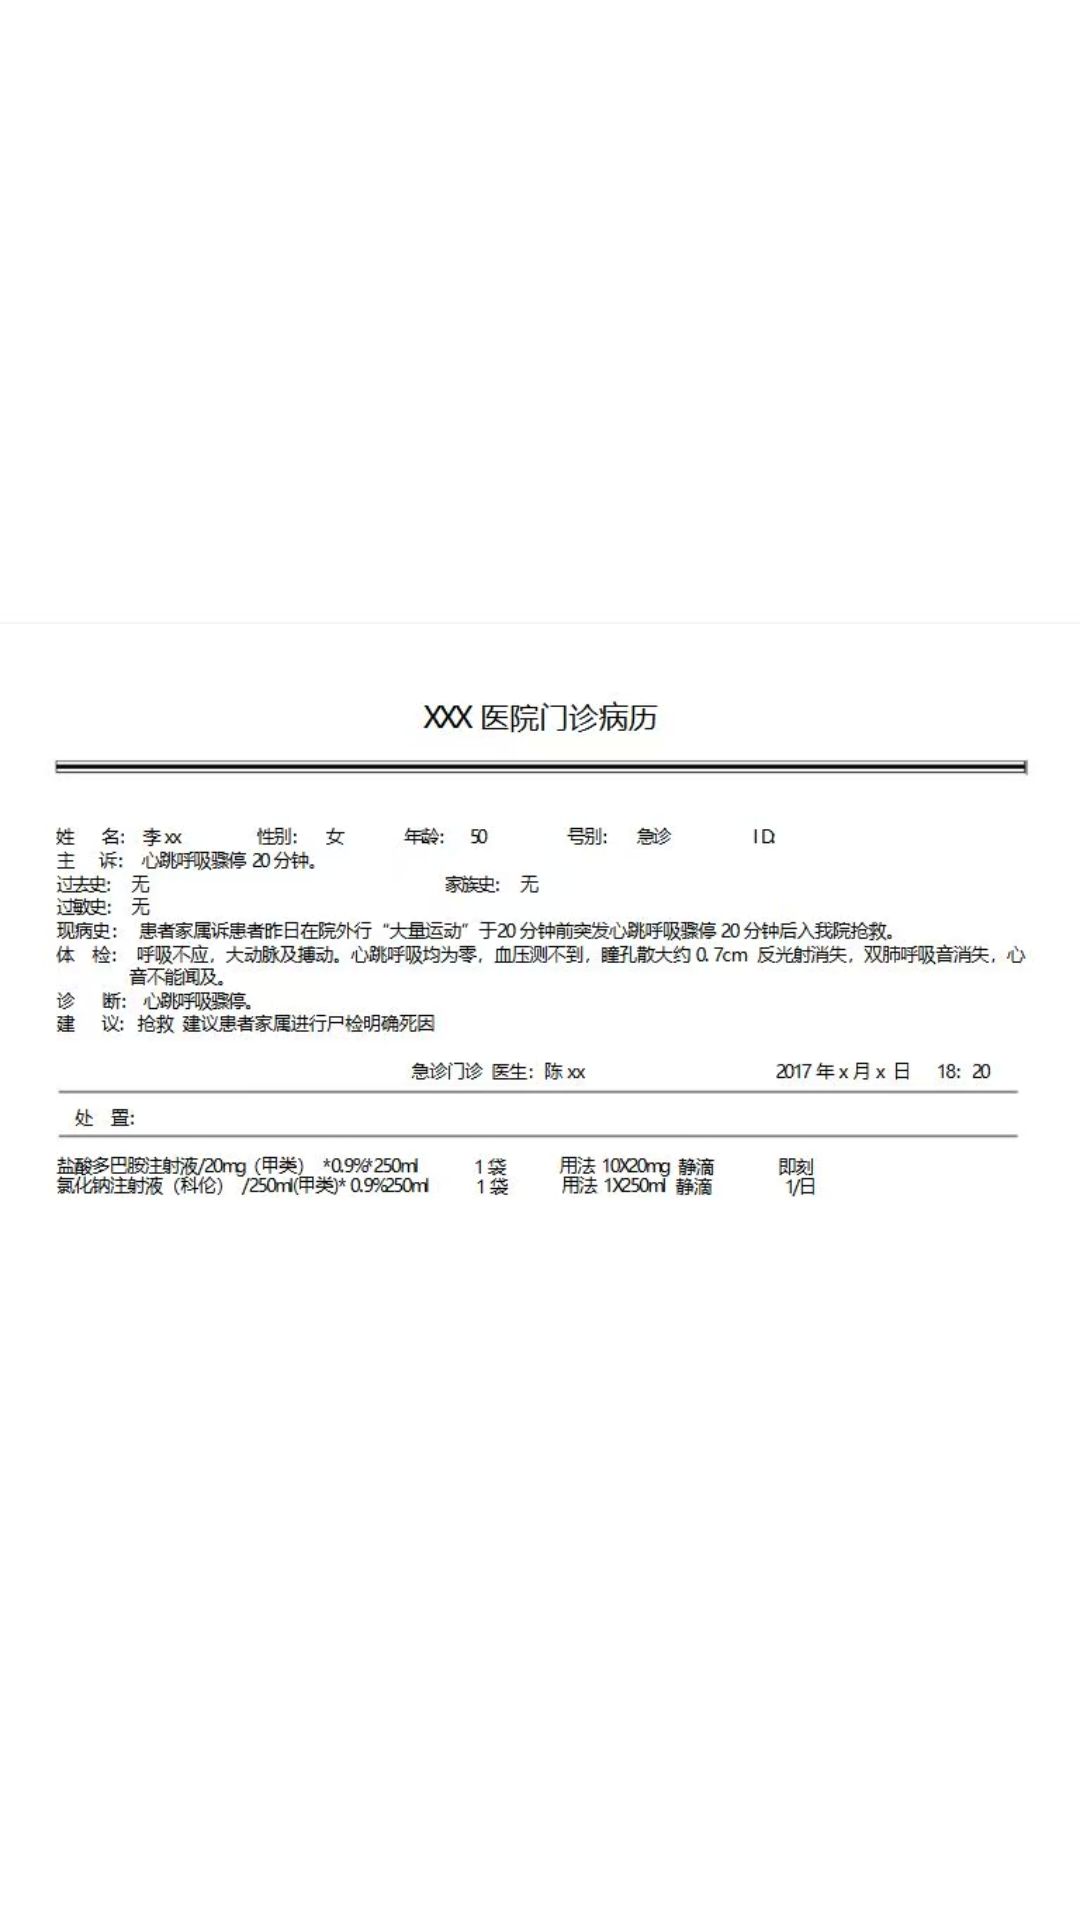

Write the Android layout XML for this screen, with the resource values it uses.
<!-- AndroidManifest.xml: application theme Theme.Iflytek -->
<!-- res/layout/activity_asr_result.xml -->
<?xml version="1.0" encoding="utf-8"?>
<LinearLayout xmlns:android="http://schemas.android.com/apk/res/android"
    android:orientation="vertical"
    android:layout_width="match_parent"
    android:gravity="center"
    android:layout_height="match_parent">


    <ImageView
        android:layout_width="match_parent"
        android:src="@drawable/result_a"
        android:layout_height="match_parent"/>
</LinearLayout>
<!-- resources referenced by this layout -->
<resources>
  <!-- drawable result_a: jpg bitmap (drawable, 140005 bytes) -->
</resources>
